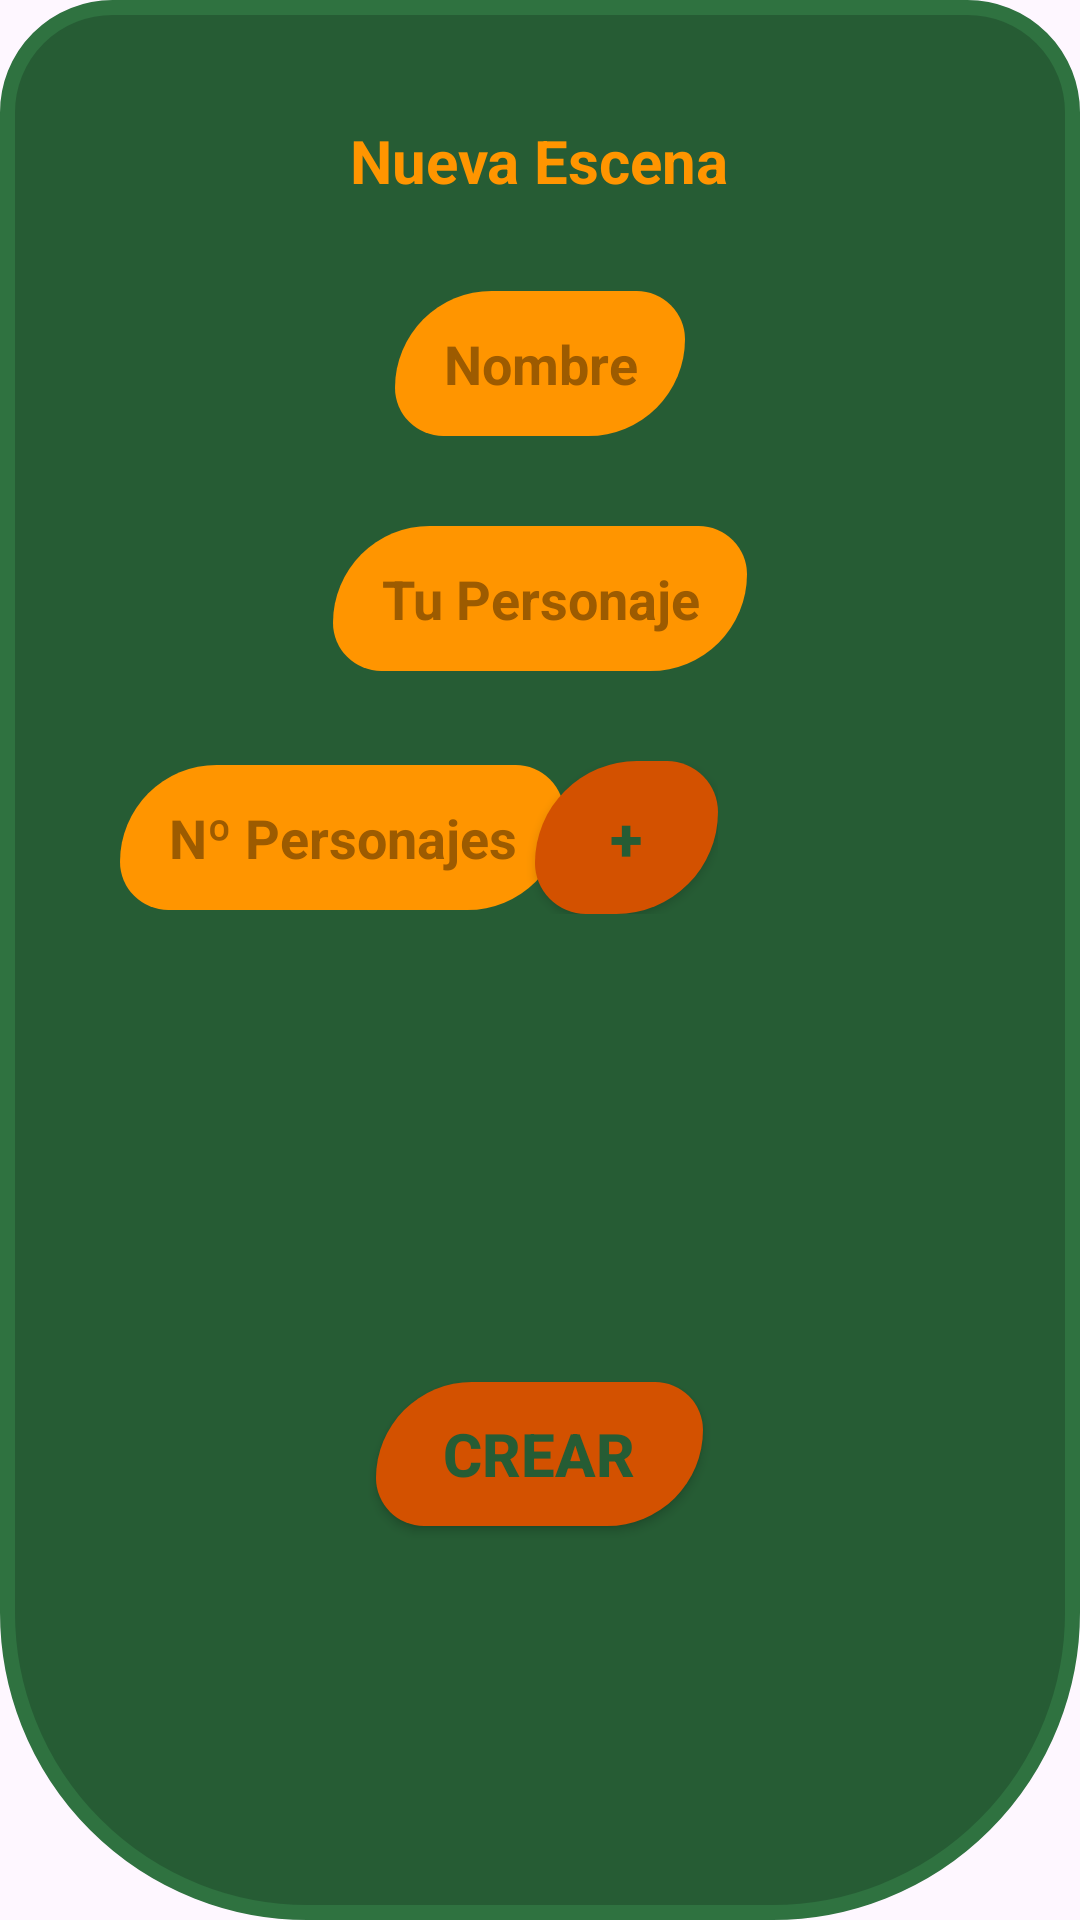

Produce the Android XML layout that renders to this screen, including the resource entries it uses.
<!-- AndroidManifest.xml: application theme Theme.ProyectoGuion -->
<!-- res/layout/fragment_add_escenas.xml -->
<?xml version="1.0" encoding="utf-8"?>
<LinearLayout xmlns:android="http://schemas.android.com/apk/res/android"
    android:layout_width="wrap_content"
    android:layout_height="wrap_content"
    xmlns:app="http://schemas.android.com/apk/res-auto"
    xmlns:tools="http://schemas.android.com/tools"
    android:orientation="vertical"
    android:padding="40dp"
    android:background="@drawable/add_custom"
    tools:context=".AddObrasFragment">

    
    <TextView
        android:id="@+id/dialog_title"
        android:layout_width="wrap_content"
        android:layout_height="wrap_content"
        android:text="Nueva Escena"
        android:textSize="20sp"
        android:textStyle="bold"
        android:textColor="@color/NaranjaBase"
        android:layout_gravity="center" />

    
    <EditText
        android:id="@+id/input_Name_Obras"
        android:layout_width="wrap_content"
        android:layout_height="wrap_content"
        android:gravity="center"
        android:layout_gravity="center"
        android:hint="Nombre"
        android:inputType="text"
        android:layout_marginTop="30dp"
        android:background="@drawable/boton_custom"
        app:backgroundTint="@null"
        android:textStyle="bold"
        android:textColor="@color/VerdeBase"
        android:textColorHint="@color/NaranjaBaseOscuro" />

    <EditText
        android:id="@+id/input_personaje"
        android:layout_width="wrap_content"
        android:layout_height="wrap_content"
        android:gravity="center"
        android:layout_gravity="center"
        android:hint="Tu Personaje"
        android:inputType="text"
        android:layout_marginTop="30dp"
        android:background="@drawable/boton_custom"
        app:backgroundTint="@null"
        android:textStyle="bold"
        android:textColor="@color/VerdeBase"
        android:textColorHint="@color/NaranjaBaseOscuro" />

    <LinearLayout
        android:layout_width="wrap_content"
        android:layout_height="wrap_content"
        android:orientation="horizontal"
        android:layout_marginBottom="10dp"
        android:layout_marginTop="30dp"
        >

        <EditText
            android:id="@+id/input_elenco"
            android:layout_width="wrap_content"
            android:layout_height="wrap_content"
            android:gravity="center"
            android:layout_gravity="center"
            android:hint="Nº Personajes"
            android:inputType="text"
            android:background="@drawable/boton_custom"
            app:backgroundTint="@null"
            android:textStyle="bold"
            android:textColor="@color/VerdeBase"
            android:textColorHint="@color/NaranjaBaseOscuro" />

        <Button
            android:layout_width="61dp"
            android:layout_height="wrap_content"
            android:layout_gravity="center"
            android:background="@drawable/boton_custom_rojo"
            android:text="+"
            android:textColor="@color/VerdeBase"
            android:textSize="20sp"
            android:textStyle="bold"
            android:layout_marginLeft="-10dp"
            app:backgroundTint="@null">

        </Button>

    </LinearLayout>

    <androidx.recyclerview.widget.RecyclerView
        android:layout_width="match_parent"
        android:layout_height="98dp"
        android:layout_marginBottom="40dp">

    </androidx.recyclerview.widget.RecyclerView>

    
    <Button
        android:id="@+id/ButtonCrearObras"
        android:layout_width="109dp"
        android:layout_height="wrap_content"
        android:layout_margin="8dp"
        android:background="@drawable/boton_custom_rojo"
        android:gravity="center"
        android:layout_gravity="center"
        android:padding="5dp"
        android:paddingHorizontal="20dp"
        android:text="Crear"
        android:textColor="@color/VerdeBase"
        android:textSize="20sp"
        android:textStyle="bold"
        app:backgroundTint="@null" />

</LinearLayout>
<!-- resources referenced by this layout -->
<resources>
  <color name="NaranjaBase">#FF9500</color>
  <color name="NaranjaBaseOscuro">#9D5B00</color>
  <color name="VerdeBase">#265C34</color>
  <!-- drawable add_custom (drawable) -->
  <?xml version="1.0" encoding="utf-8"?>
  <shape xmlns:android="http://schemas.android.com/apk/res/android">
      <solid android:color="@color/VerdeBase" /> 
  
      
      <stroke
          android:color="@color/VerdeClaro"
          android:width="5dp"
      />
  
  
      <corners
          android:bottomRightRadius="100dp"
          android:topRightRadius="35dp"
          android:topLeftRadius="35dp"
          android:bottomLeftRadius="100dp"
  
          /> 
      <padding
          android:left="8dp"
          android:top="8dp"
          android:right="8dp"
          android:bottom="20dp" /> 
  </shape>
  <!-- drawable boton_custom (drawable) -->
  <?xml version="1.0" encoding="utf-8"?>
  <shape xmlns:android="http://schemas.android.com/apk/res/android">
      
      <solid android:color="@color/NaranjaBase" />
  
      
      <corners
          android:topLeftRadius="200dp"
          android:topRightRadius="100dp"
          android:bottomLeftRadius="100dp"
          android:bottomRightRadius="200dp" />
  
      
      <padding
          android:left="16dp"
          android:top="12dp"
          android:right="16dp"
          android:bottom="12dp" />
  </shape>
  <!-- drawable boton_custom_rojo (drawable) -->
  <?xml version="1.0" encoding="utf-8"?>
  <selector xmlns:android="http://schemas.android.com/apk/res/android">
      
      <item android:state_pressed="true">
          <shape xmlns:android="http://schemas.android.com/apk/res/android">
              <solid android:color="@color/NaranjaOscurisimo" />
              <corners
                  android:topLeftRadius="200dp"
                  android:topRightRadius="100dp"
                  android:bottomLeftRadius="100dp"
                  android:bottomRightRadius="200dp" />
              <padding
                  android:left="16dp"
                  android:top="12dp"
                  android:right="16dp"
                  android:bottom="12dp" />
          </shape>
      </item>
  
      
      <item>
          <shape xmlns:android="http://schemas.android.com/apk/res/android">
              <solid android:color="@color/NaranjaOscuro" />
              <corners
                  android:topLeftRadius="200dp"
                  android:topRightRadius="100dp"
                  android:bottomLeftRadius="100dp"
                  android:bottomRightRadius="200dp" />
              <padding
                  android:left="16dp"
                  android:top="12dp"
                  android:right="16dp"
                  android:bottom="12dp" />
          </shape>
      </item>
  </selector>
  <style name="Theme.ProyectoGuion" parent="Base.Theme.ProyectoGuion" />
  <color name="VerdeClaro">#2F7240</color>
  <color name="NaranjaOscurisimo">#993501</color>
  <color name="NaranjaOscuro">#D35100</color>
  <style name="Base.Theme.ProyectoGuion" parent="Theme.Material3.DayNight.NoActionBar">
          
          
      </style>
</resources>
